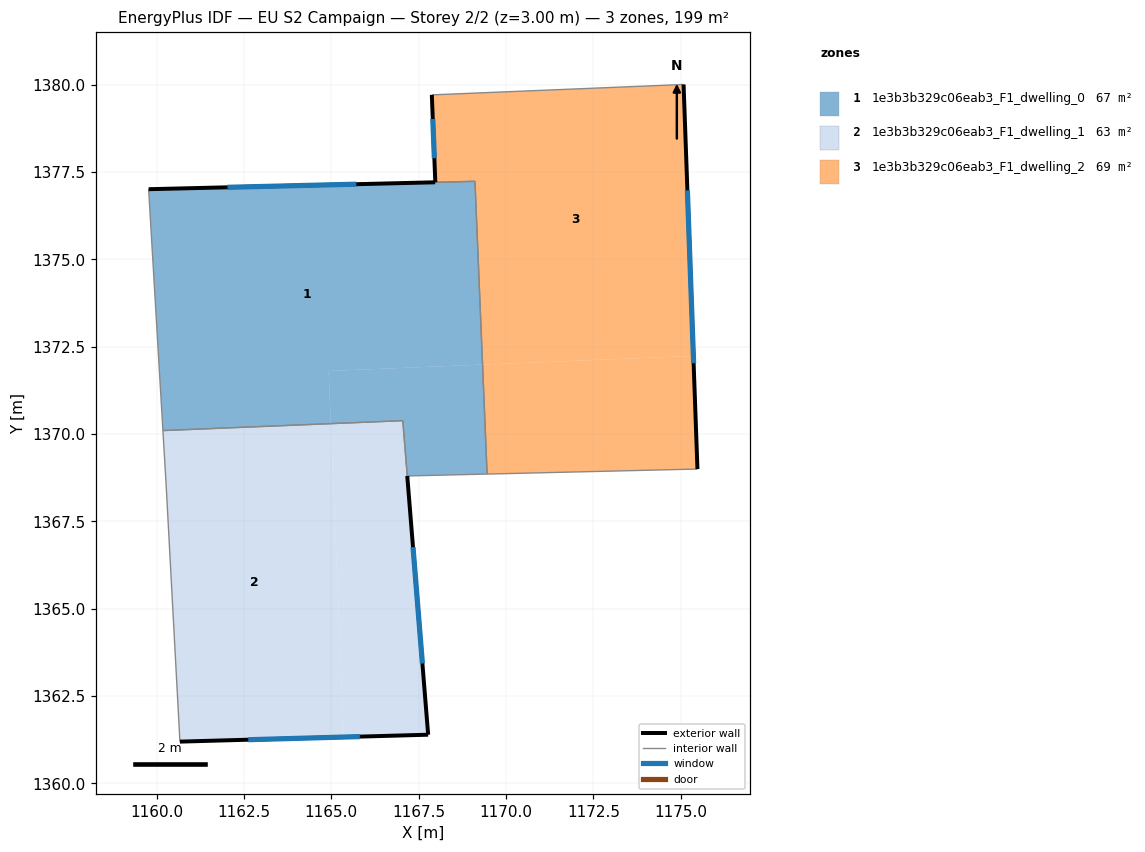
=== STOREY PLAN SPEC (per zone: floor XY polygon, exterior-wall plan segments, windows/doors) ===
zone 1: 1e3b3b329c06eab3_F1_dwelling_0  (67.2 m²)
  floor: (1169.33, 1371.99) (1169.46, 1368.85) (1167.17, 1368.80) (1167.05, 1370.38) (1164.99, 1370.30) (1164.92, 1371.80)
  floor: (1169.11, 1377.23) (1169.33, 1371.99) (1164.92, 1371.80) (1164.99, 1370.30) (1160.18, 1370.10) (1159.77, 1377.01)
  exterior wall: (1167.97, 1377.21) – (1159.77, 1377.01)  [8.2 m]
    window: (1165.71, 1377.15) – (1162.03, 1377.06)  [5.0 m²]
  interior walls: 6
zone 2: 1e3b3b329c06eab3_F1_dwelling_1  (62.6 m²)
  floor: (1164.99, 1370.30) (1165.36, 1361.33) (1160.67, 1361.20) (1160.27, 1368.60) (1160.18, 1370.10)
  floor: (1167.04, 1370.38) (1167.77, 1361.39) (1165.36, 1361.33) (1164.99, 1370.30)
  exterior wall: (1160.67, 1361.20) – (1167.77, 1361.39)  [7.1 m]
    window: (1162.62, 1361.25) – (1165.82, 1361.34)  [4.3 m²]
  exterior wall: (1167.77, 1361.39) – (1167.17, 1368.80)  [7.4 m]
    window: (1167.61, 1363.43) – (1167.34, 1366.76)  [4.5 m²]
  interior walls: 4
zone 3: 1e3b3b329c06eab3_F1_dwelling_2  (69.2 m²)
  floor: (1175.36, 1372.24) (1175.48, 1369.00) (1169.46, 1368.85) (1169.33, 1371.99)
  floor: (1175.08, 1380.00) (1175.36, 1372.24) (1169.33, 1371.99) (1169.11, 1377.23) (1167.98, 1377.21) (1167.88, 1379.71)
  exterior wall: (1167.88, 1379.71) – (1167.98, 1377.21)  [2.5 m]
    window: (1167.90, 1379.02) – (1167.95, 1377.89)  [1.5 m²]
  exterior wall: (1175.48, 1369.00) – (1175.08, 1380.00)  [11.0 m]
    window: (1175.37, 1372.03) – (1175.19, 1376.98)  [6.7 m²]
  interior walls: 4

=== DERIVED (storey summary) ===
Building: EU S2 Campaign
Storey: 2 of 2  (floor level z = 3.00 m)
Storey gross floor area: 199.0 m²
Zones on this storey: 3
  - 1e3b3b329c06eab3_F1_dwelling_0: floor 67.2 m²; exterior wall 8.2 m (24.6 m²); 1 window(s) 5.0 m²; WWR 20.2%
  - 1e3b3b329c06eab3_F1_dwelling_1: floor 62.6 m²; exterior wall 14.5 m (43.6 m²); 2 window(s) 8.8 m²; WWR 20.2%
  - 1e3b3b329c06eab3_F1_dwelling_2: floor 69.2 m²; exterior wall 13.5 m (40.6 m²); 2 window(s) 8.2 m²; WWR 20.2%
Zone adjacency (shared interzone walls):
  - 1e3b3b329c06eab3_F1_dwelling_0 ↔ 1e3b3b329c06eab3_F1_dwelling_1
  - 1e3b3b329c06eab3_F1_dwelling_0 ↔ 1e3b3b329c06eab3_F1_dwelling_2